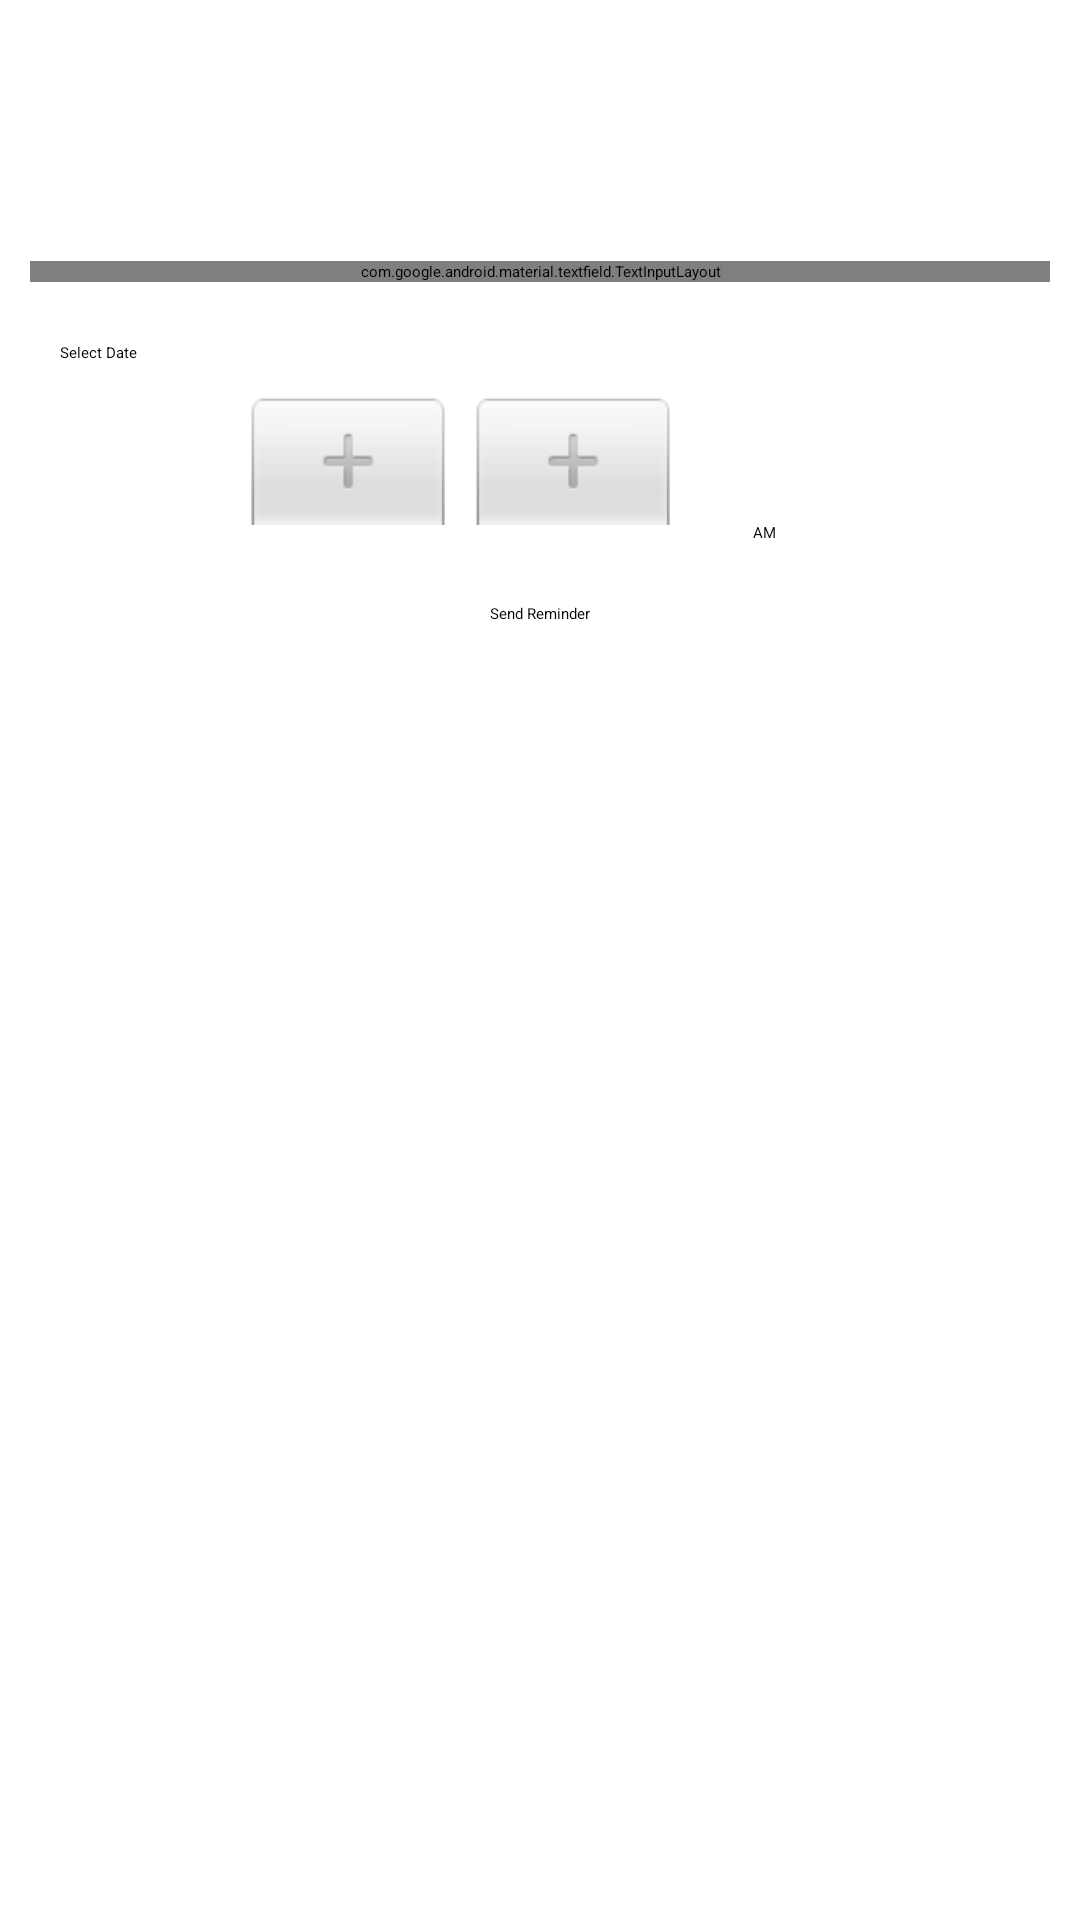

Write the Android layout XML for this screen, with the resource values it uses.
<!-- AndroidManifest.xml: application theme Theme.App.Starting -->
<!-- res/layout/fragment_add_send_reminder.xml -->
<?xml version="1.0" encoding="utf-8"?>
<RelativeLayout xmlns:android="http://schemas.android.com/apk/res/android"
    xmlns:tools="http://schemas.android.com/tools"
    android:layout_width="match_parent"
    android:layout_height="match_parent"
    xmlns:app="http://schemas.android.com/apk/res-auto"
    tools:context=".reminders.AddSendReminderFragment">


    <LinearLayout
        android:layout_width="match_parent"
        android:layout_height="match_parent"
        android:orientation="vertical"
        android:weightSum="10">

        <RelativeLayout
            android:layout_width="match_parent"
            android:layout_height="wrap_content"
            android:layout_marginStart="10dp"
            android:layout_marginTop="10dp"
            android:layout_marginEnd="10dp"
            android:layout_marginBottom="10dp"
            android:layout_weight="0.1">

            <LinearLayout
                android:layout_width="wrap_content"
                android:layout_height="wrap_content"
                android:orientation="horizontal"
                android:layout_alignParentStart="true">

                <ImageView
                    android:id="@+id/sendFriendReminderBackArrowId"
                    android:layout_width="wrap_content"
                    android:layout_height="wrap_content"
                    android:layout_marginTop="5dp"
                    android:layout_marginEnd="5dp"
                    android:src="@drawable/back_arrow" />

                <TextView
                    android:layout_width="wrap_content"
                    android:layout_height="wrap_content"
                    android:layout_marginStart="5dp"
                    android:layout_marginTop="5dp"
                    android:text="Add Reminder"
                    android:textColor="@color/white"
                    android:textSize="24sp"
                    android:textStyle="bold" />

            </LinearLayout>

        </RelativeLayout>

        <ScrollView
            android:layout_width="match_parent"
            android:layout_height="match_parent"
            android:layout_weight="9.9"
            android:background="@drawable/fragments_layout_background">

            <RelativeLayout
                android:layout_width="match_parent"
                android:layout_height="wrap_content">

                <LinearLayout
                    android:layout_width="match_parent"
                    android:layout_height="match_parent"
                    android:layout_marginTop="10dp"
                    android:orientation="vertical">

                    <com.google.android.material.textfield.TextInputLayout
                        android:layout_width="match_parent"
                        android:layout_height="wrap_content"
                        android:layout_marginLeft="10dp"
                        android:layout_marginTop="20dp"
                        android:layout_marginRight="10dp"
                        app:boxBackgroundColor="@color/white"
                        app:boxStrokeColor="@color/purple_700">

                        <com.google.android.material.textfield.TextInputEditText
                            android:id="@+id/sendReminderTextETId"
                            android:layout_width="match_parent"
                            android:layout_height="wrap_content"
                            android:hint="Reminder Text"
                            android:inputType="textLongMessage|textCapSentences"
                            android:maxLines="1"
                            android:paddingLeft="10dp"
                            android:textColorHint="#607d8b" />
                    </com.google.android.material.textfield.TextInputLayout>

                    <EditText
                        android:id="@+id/sendReminderDatePickerETId"
                        android:layout_width="match_parent"
                        android:layout_height="wrap_content"
                        android:layout_marginLeft="20dp"
                        android:layout_marginTop="20dp"
                        android:layout_marginRight="20dp"
                        android:clickable="false"
                        android:cursorVisible="false"
                        android:focusable="false"
                        android:focusableInTouchMode="false"
                        android:hint="Select Date"
                        android:inputType="none"
                        tools:ignore="TextFields" />

                    <TimePicker
                        android:id="@+id/sendReminderTimePickerId"
                        android:layout_width="match_parent"
                        android:layout_height="wrap_content"
                        android:layout_marginTop="10dp"
                        android:timePickerMode="spinner" />

                    <TextView
                        android:id="@+id/timeTextView"
                        android:layout_width="wrap_content"
                        android:layout_height="wrap_content"
                        android:text="Time"
                        android:visibility="gone" />

                    <Button
                        android:id="@+id/sendReminderButtonId"
                        android:layout_width="wrap_content"
                        android:layout_height="wrap_content"
                        android:layout_gravity="center"
                        android:layout_marginTop="20dp"
                        android:text="Send Reminder"
                        android:layout_marginBottom="100dp"
                        android:textAllCaps="false" />

                </LinearLayout>

            </RelativeLayout>

        </ScrollView>

    </LinearLayout>

</RelativeLayout>
<!-- resources referenced by this layout -->
<resources>
  <color name="purple_700">#4d79ff</color>
  <color name="white">#FFFFFFFF</color>
  <!-- drawable fragments_layout_background (drawable) -->
  <?xml version="1.0" encoding="utf-8"?>
  <shape xmlns:android="http://schemas.android.com/apk/res/android"
      android:shape="rectangle">
  
      <corners
          android:topLeftRadius="10dp"
          android:topRightRadius="10dp"
          android:bottomRightRadius="10dp"
          android:bottomLeftRadius="10dp"/>
      <solid
          android:color="#FFFFFF"/>
  </shape>
  <style name="Theme.App.Starting" parent="Theme.SplashScreen">
          // Set the splash screen background, animated icon, and animation duration.
          <item name="windowSplashScreenBackground">@color/white</item>
  
          // Use windowSplashScreenAnimatedIcon to add either a drawable or an
          // animated drawable. One of these is required.
          <item name="windowSplashScreenAnimatedIcon">@drawable/memories</item>
          <item name="windowSplashScreenAnimationDuration">200</item>  # Required for
          # animated icons
  
          // Set the theme of the Activity that directly follows your splash screen.
          <item name="postSplashScreenTheme">@style/Theme.Yaddehani</item>  # Required.
      </style>
  <!-- drawable memories: png bitmap (drawable, 36568 bytes) -->
  <style name="Theme.Yaddehani" parent="Theme.MaterialComponents.DayNight.DarkActionBar">
          
          <item name="colorPrimary">@color/purple_500</item>
          <item name="colorPrimaryVariant">@color/purple_700</item>
          <item name="colorOnPrimary">@color/white</item>
          
          <item name="colorSecondary">@color/teal_200</item>
          <item name="colorSecondaryVariant">@color/teal_700</item>
          <item name="colorOnSecondary">@color/black</item>
          
          <item name="android:statusBarColor" tools:targetApi="l">?attr/colorPrimaryVariant</item>
          
      </style>
  <color name="purple_500">#4d79ff</color>
  <color name="teal_200">#FF03DAC5</color>
  <color name="teal_700">#FF018786</color>
  <color name="black">#FF000000</color>
</resources>
